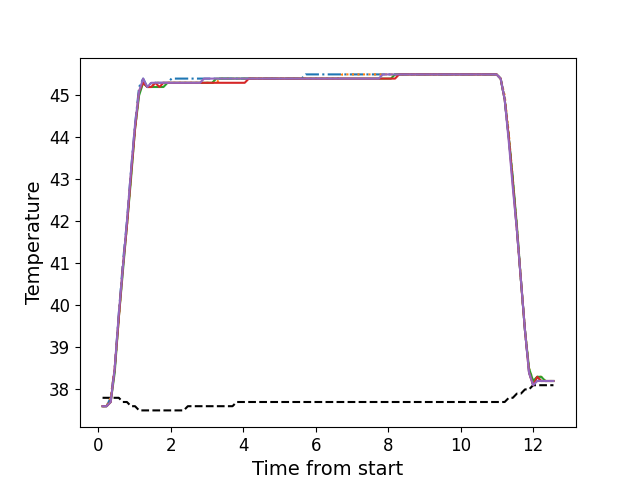

The table this chart was drawn from, first rows:
, times, neutral, z1, z2, z3, z4, z5
0, 0.1186, 37.8, 37.6, 37.6, 37.6, 37.6, 37.6
1, 0.2302, 37.8, 37.6, 37.6, 37.6, 37.6, 37.6
2, 0.3429, 37.8, 37.8, 37.8, 37.7, 37.7, 37.7
3, 0.454, 37.8, 38.5, 38.5, 38.4, 38.5, 38.5
4, 0.5666, 37.8, 39.8, 39.7, 39.7, 39.7, 39.8
5, 0.6786, 37.7, 41.0, 40.9, 40.8, 40.9, 40.9
6, 0.7912, 37.7, 42.0, 41.9, 41.9, 41.9, 42.0
7, 0.9029, 37.6, 43.2, 43.1, 43.0, 43.1, 43.2
8, 1.014, 37.6, 44.3, 44.2, 44.2, 44.2, 44.3
9, 1.127, 37.5, 45.2, 45.1, 45.0, 45.1, 45.1
10, 1.239, 37.5, 45.4, 45.3, 45.3, 45.3, 45.4
11, 1.351, 37.5, 45.2, 45.2, 45.2, 45.2, 45.2
12, 1.463, 37.5, 45.3, 45.2, 45.2, 45.2, 45.3
13, 1.576, 37.5, 45.3, 45.3, 45.2, 45.3, 45.3
14, 1.687, 37.5, 45.3, 45.3, 45.2, 45.2, 45.3
15, 1.798, 37.5, 45.3, 45.3, 45.2, 45.3, 45.3
16, 1.911, 37.5, 45.3, 45.3, 45.3, 45.3, 45.3
17, 2.023, 37.5, 45.4, 45.3, 45.3, 45.3, 45.3
18, 2.136, 37.5, 45.4, 45.3, 45.3, 45.3, 45.3
19, 2.247, 37.5, 45.4, 45.3, 45.3, 45.3, 45.3
20, 2.36, 37.5, 45.4, 45.3, 45.3, 45.3, 45.3
21, 2.471, 37.6, 45.4, 45.3, 45.3, 45.3, 45.3
22, 2.584, 37.6, 45.4, 45.3, 45.3, 45.3, 45.3
23, 2.696, 37.6, 45.4, 45.3, 45.3, 45.3, 45.3
24, 2.807, 37.6, 45.4, 45.3, 45.3, 45.3, 45.3
25, 2.92, 37.6, 45.4, 45.3, 45.3, 45.3, 45.4
26, 3.032, 37.6, 45.4, 45.3, 45.3, 45.3, 45.4
27, 3.144, 37.6, 45.4, 45.3, 45.3, 45.3, 45.4
28, 3.256, 37.6, 45.4, 45.3, 45.4, 45.3, 45.4
29, 3.368, 37.6, 45.4, 45.4, 45.4, 45.3, 45.4
30, 3.48, 37.6, 45.4, 45.4, 45.4, 45.3, 45.4
31, 3.592, 37.6, 45.4, 45.4, 45.4, 45.3, 45.4
32, 3.704, 37.6, 45.4, 45.4, 45.4, 45.3, 45.4
33, 3.817, 37.7, 45.4, 45.4, 45.4, 45.3, 45.4
34, 3.929, 37.7, 45.4, 45.4, 45.4, 45.3, 45.4
35, 4.04, 37.7, 45.4, 45.4, 45.4, 45.3, 45.4
36, 4.153, 37.7, 45.4, 45.4, 45.4, 45.4, 45.4
37, 4.265, 37.7, 45.4, 45.4, 45.4, 45.4, 45.4
38, 4.377, 37.7, 45.4, 45.4, 45.4, 45.4, 45.4
39, 4.488, 37.7, 45.4, 45.4, 45.4, 45.4, 45.4
40, 4.601, 37.7, 45.4, 45.4, 45.4, 45.4, 45.4
41, 4.713, 37.7, 45.4, 45.4, 45.4, 45.4, 45.4
42, 4.825, 37.7, 45.4, 45.4, 45.4, 45.4, 45.4
43, 4.936, 37.7, 45.4, 45.4, 45.4, 45.4, 45.4
44, 5.049, 37.7, 45.4, 45.4, 45.4, 45.4, 45.4
45, 5.16, 37.7, 45.4, 45.4, 45.4, 45.4, 45.4
46, 5.273, 37.7, 45.4, 45.4, 45.4, 45.4, 45.4
47, 5.385, 37.7, 45.4, 45.4, 45.4, 45.4, 45.4
48, 5.497, 37.7, 45.4, 45.4, 45.4, 45.4, 45.4
49, 5.61, 37.7, 45.4, 45.4, 45.4, 45.4, 45.4
50, 5.721, 37.7, 45.5, 45.4, 45.4, 45.4, 45.4
51, 5.834, 37.7, 45.5, 45.4, 45.4, 45.4, 45.4
52, 5.945, 37.7, 45.5, 45.4, 45.4, 45.4, 45.4
53, 6.057, 37.7, 45.5, 45.4, 45.4, 45.4, 45.4
54, 6.169, 37.7, 45.5, 45.4, 45.4, 45.4, 45.4
55, 6.282, 37.7, 45.5, 45.4, 45.4, 45.4, 45.4
56, 6.394, 37.7, 45.5, 45.4, 45.4, 45.4, 45.4
57, 6.506, 37.7, 45.5, 45.4, 45.4, 45.4, 45.4
58, 6.618, 37.7, 45.5, 45.4, 45.4, 45.4, 45.4
59, 6.729, 37.7, 45.5, 45.5, 45.4, 45.4, 45.4
... 52 more rows
